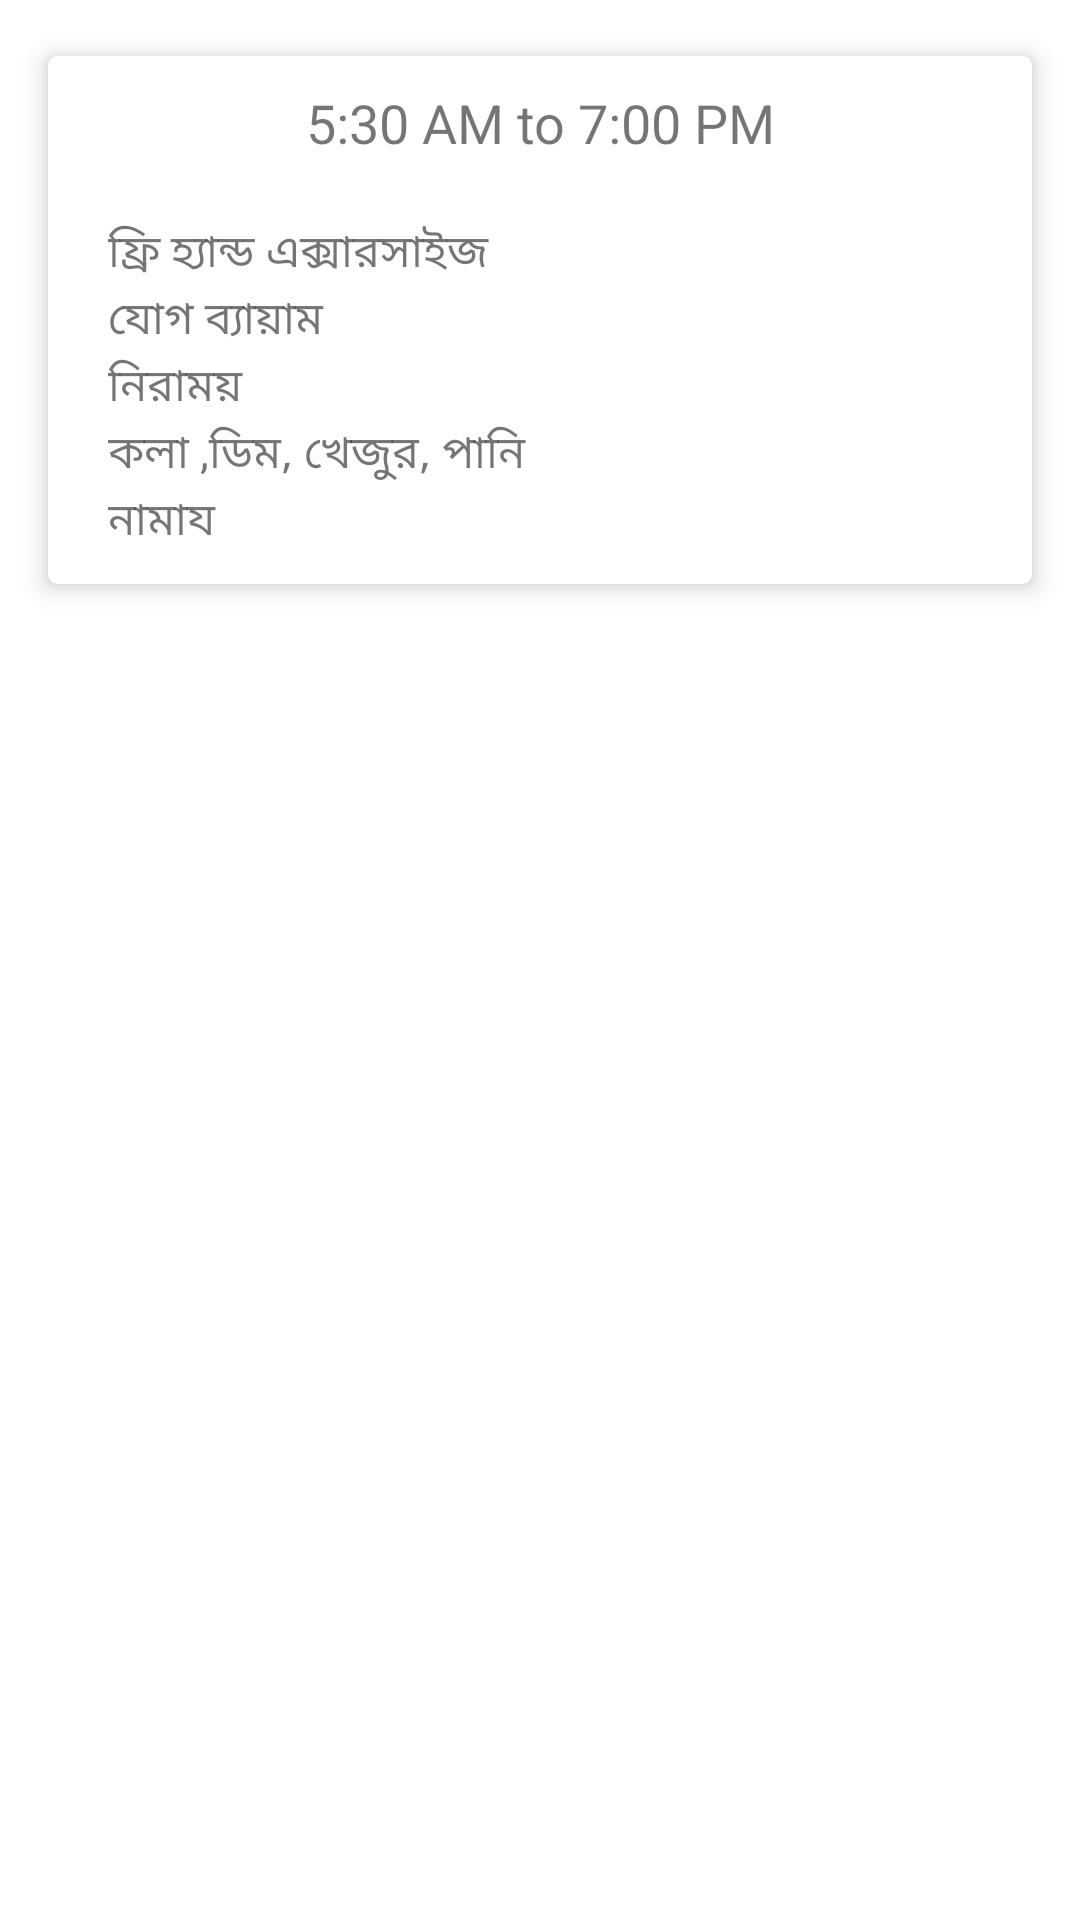

Produce the Android XML layout that renders to this screen, including the resource entries it uses.
<!-- AndroidManifest.xml: application theme Theme.DailayRoutine -->
<!-- res/layout/fragment_schedule_eight.xml -->
<?xml version="1.0" encoding="utf-8"?>
<LinearLayout xmlns:android="http://schemas.android.com/apk/res/android"
    xmlns:tools="http://schemas.android.com/tools"
    android:layout_width="match_parent"
    android:layout_height="match_parent"
    xmlns:app="http://schemas.android.com/apk/res-auto"
    tools:context=".fragment.ScheduleEight">

    
    <androidx.cardview.widget.CardView
        android:layout_width="match_parent"
        android:layout_height="wrap_content"
        app:cardBackgroundColor="@android:color/white"
        app:cardUseCompatPadding="true"
        app:cardElevation="5dp"
        app:cardCornerRadius="3dp"
        android:layout_marginTop="10dp"
        android:layout_marginLeft="10dp"
        android:layout_marginRight="10dp">

        <LinearLayout
            android:layout_margin="10dp"
            android:layout_width="match_parent"
            android:layout_height="wrap_content"
            android:orientation="vertical">

            <TextView
                android:gravity="center"
                android:layout_width="match_parent"
                android:layout_height="wrap_content"
                android:text="5:30 AM to 7:00 PM"
                android:textSize="18dp"
                android:layout_marginLeft="0dp"
                android:layout_marginBottom="20dp"/>

            <TextView
                android:layout_width="match_parent"
                android:layout_height="wrap_content"
                android:text="ফ্রি হ্যান্ড এক্সারসাইজ"
                android:textSize="15sp"
                android:layout_marginLeft="10dp"/>
            <TextView
                android:layout_width="match_parent"
                android:layout_height="wrap_content"
                android:text="যোগ ব্যায়াম "
                android:textSize="15sp"
                android:layout_marginLeft="10dp"/>
            <TextView
                android:layout_width="match_parent"
                android:layout_height="wrap_content"
                android:text="নিরাময় "
                android:textSize="15sp"
                android:layout_marginLeft="10dp"/>
            <TextView
                android:layout_width="match_parent"
                android:layout_height="wrap_content"
                android:text="কলা ,ডিম, খেজুর, পানি "
                android:textSize="15sp"
                android:layout_marginLeft="10dp"/>
            <TextView
                android:layout_width="match_parent"
                android:layout_height="wrap_content"
                android:text="নামায"
                android:textSize="15sp"
                android:layout_marginLeft="10dp"/>

        </LinearLayout>

    </androidx.cardview.widget.CardView>

</LinearLayout>
<!-- resources referenced by this layout -->
<resources>
  <style name="Theme.DailayRoutine" parent="Theme.MaterialComponents.DayNight.NoActionBar">
          
          <item name="colorPrimary">@color/purple_500</item>
          <item name="colorPrimaryVariant">@color/purple_700</item>
          <item name="colorOnPrimary">@color/white</item>
          
          <item name="colorSecondary">@color/teal_200</item>
          <item name="colorSecondaryVariant">@color/teal_700</item>
          <item name="colorOnSecondary">@color/black</item>
          
          <item name="android:statusBarColor" tools:targetApi="l">?attr/colorPrimaryVariant</item>
          
      </style>
  <!-- not gathered from this repository: default colours our renderer supplied (Android Studio template values) -->
  <color name="purple_500">#FF6200EE</color>
  <color name="purple_700">#FF3700B3</color>
  <color name="teal_200">#FF03DAC5</color>
  <color name="teal_700">#FF018786</color>
  <color name="black">#FF000000</color>
  <color name="white">#FFFFFFFF</color>
</resources>
